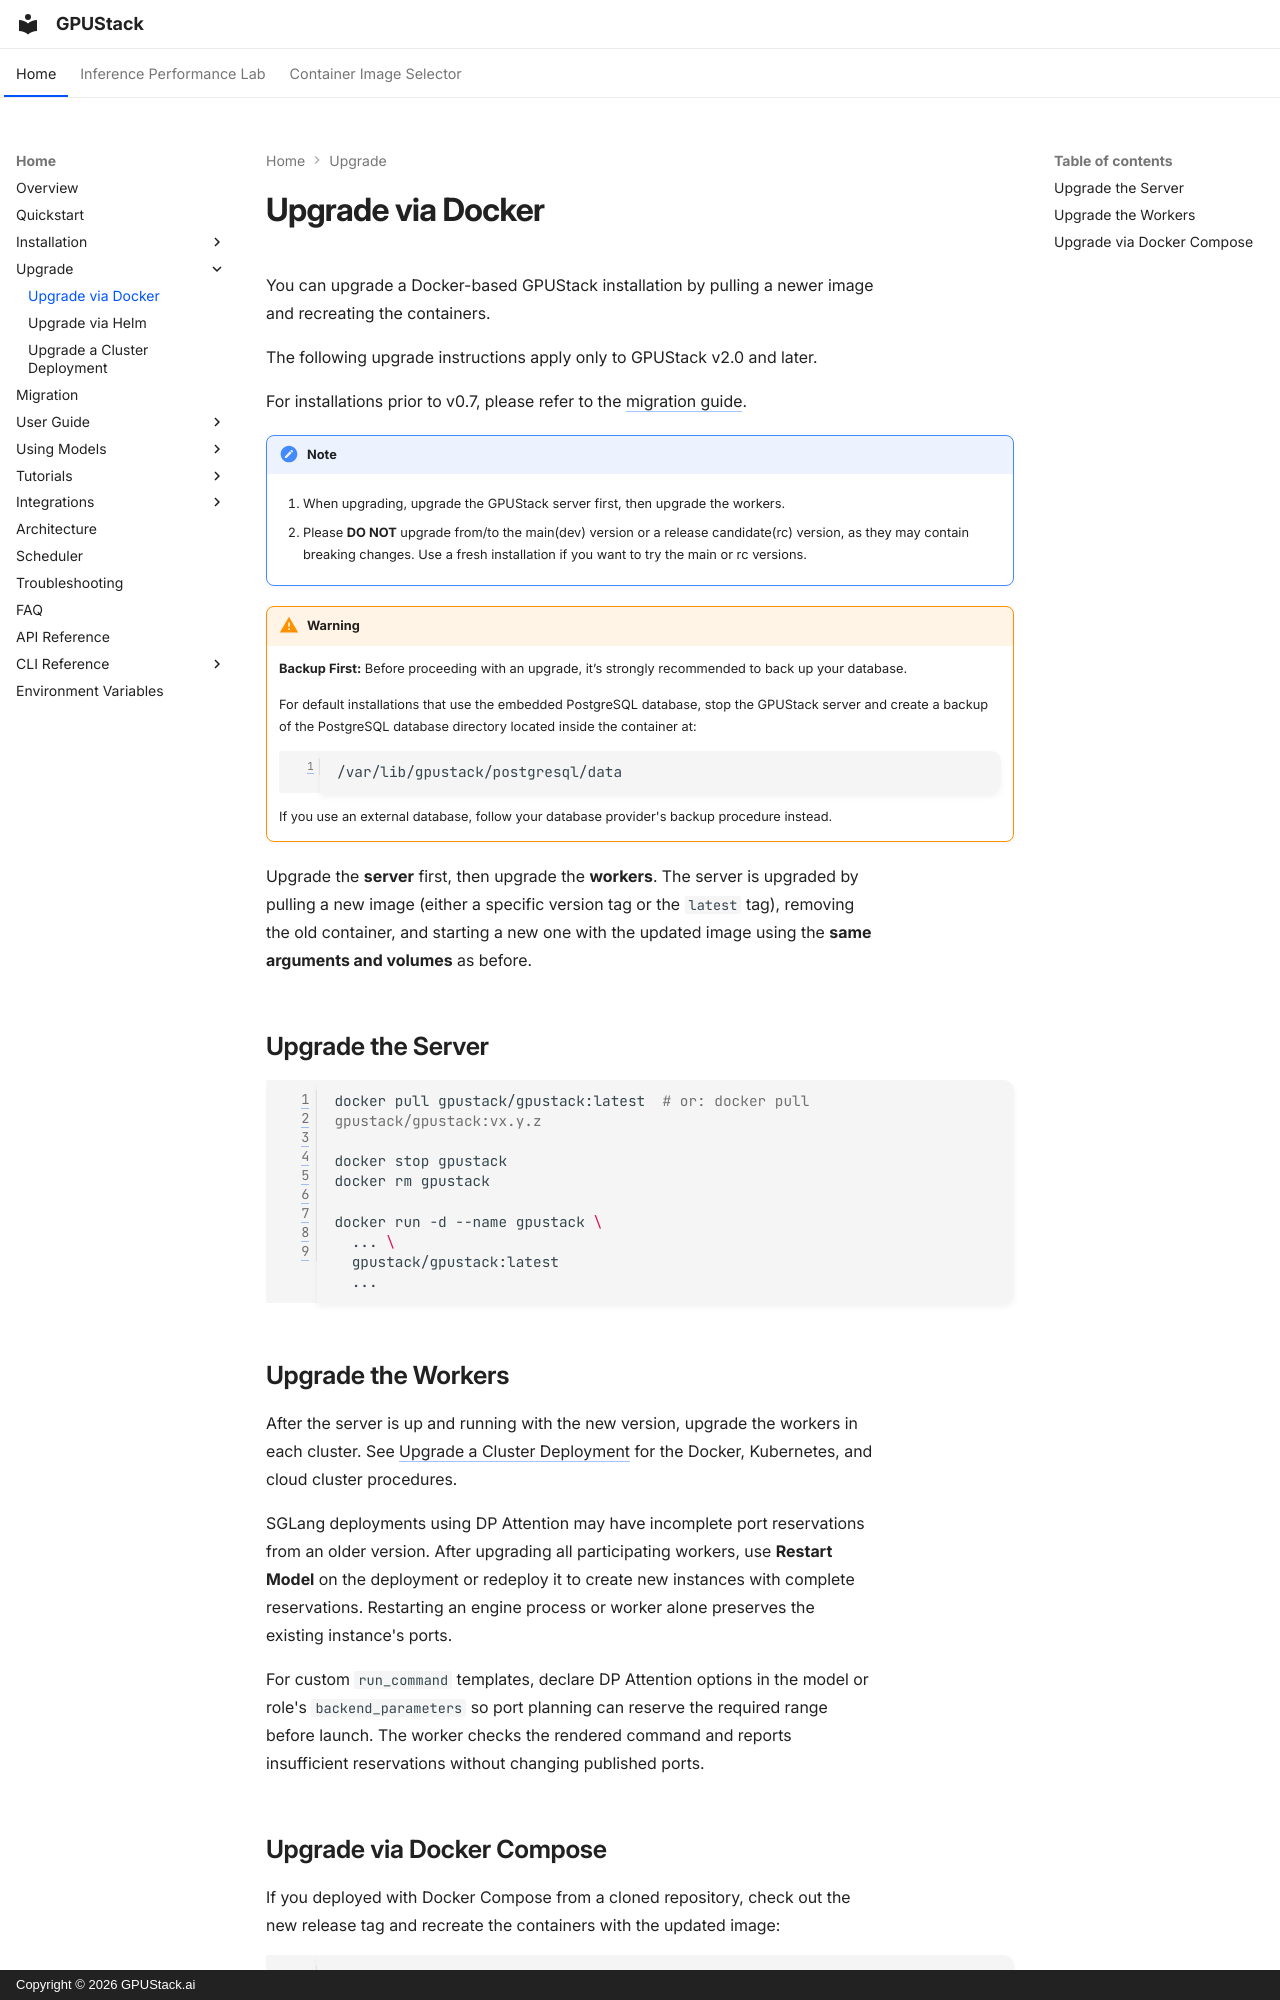

repository: gpustack/gpustack · page: upgrade/docker/index.html · generator: mkdocs · copyright: Copyright © 2026 GPUStack.ai

# Upgrade via Docker

You can upgrade a Docker-based GPUStack installation by pulling a newer image and recreating the containers.

The following upgrade instructions apply only to GPUStack v2.0 and later.

For installations prior to v0.7, please refer to the [migration guide](../migration.md).

!!! note

    1. When upgrading, upgrade the GPUStack server first, then upgrade the workers.

    2. Please **DO NOT** upgrade from/to the main(dev) version or a release candidate(rc) version, as they may contain breaking changes. Use a fresh installation if you want to try the main or rc versions.

!!! warning

    **Backup First:** Before proceeding with an upgrade, it’s strongly recommended to back up your database.

    For default installations that use the embedded PostgreSQL database, stop the GPUStack server and create a backup of the PostgreSQL database directory located inside the container at:

    ```
    /var/lib/gpustack/postgresql/data
    ```

    If you use an external database, follow your database provider's backup procedure instead.

Upgrade the **server** first, then upgrade the **workers**. The server is upgraded by pulling a new image (either a specific version tag or the `latest` tag), removing the old container, and starting a new one with the updated image using the **same arguments and volumes** as before.

## Upgrade the Server

```bash
docker pull gpustack/gpustack:latest  # or: docker pull gpustack/gpustack:vx.y.z

docker stop gpustack
docker rm gpustack

docker run -d --name gpustack \
  ... \
  gpustack/gpustack:latest
  ...
```

## Upgrade the Workers

After the server is up and running with the new version, upgrade the workers in each cluster. See [Upgrade a Cluster Deployment](cluster.md) for the Docker, Kubernetes, and cloud cluster procedures.

SGLang deployments using DP Attention may have incomplete port reservations from an older version. After upgrading all participating workers, use **Restart Model** on the deployment or redeploy it to create new instances with complete reservations. Restarting an engine process or worker alone preserves the existing instance's ports.

For custom `run_command` templates, declare DP Attention options in the model or role's `backend_parameters` so port planning can reserve the required range before launch. The worker checks the rendered command and reports insufficient reservations without changing published ports.
